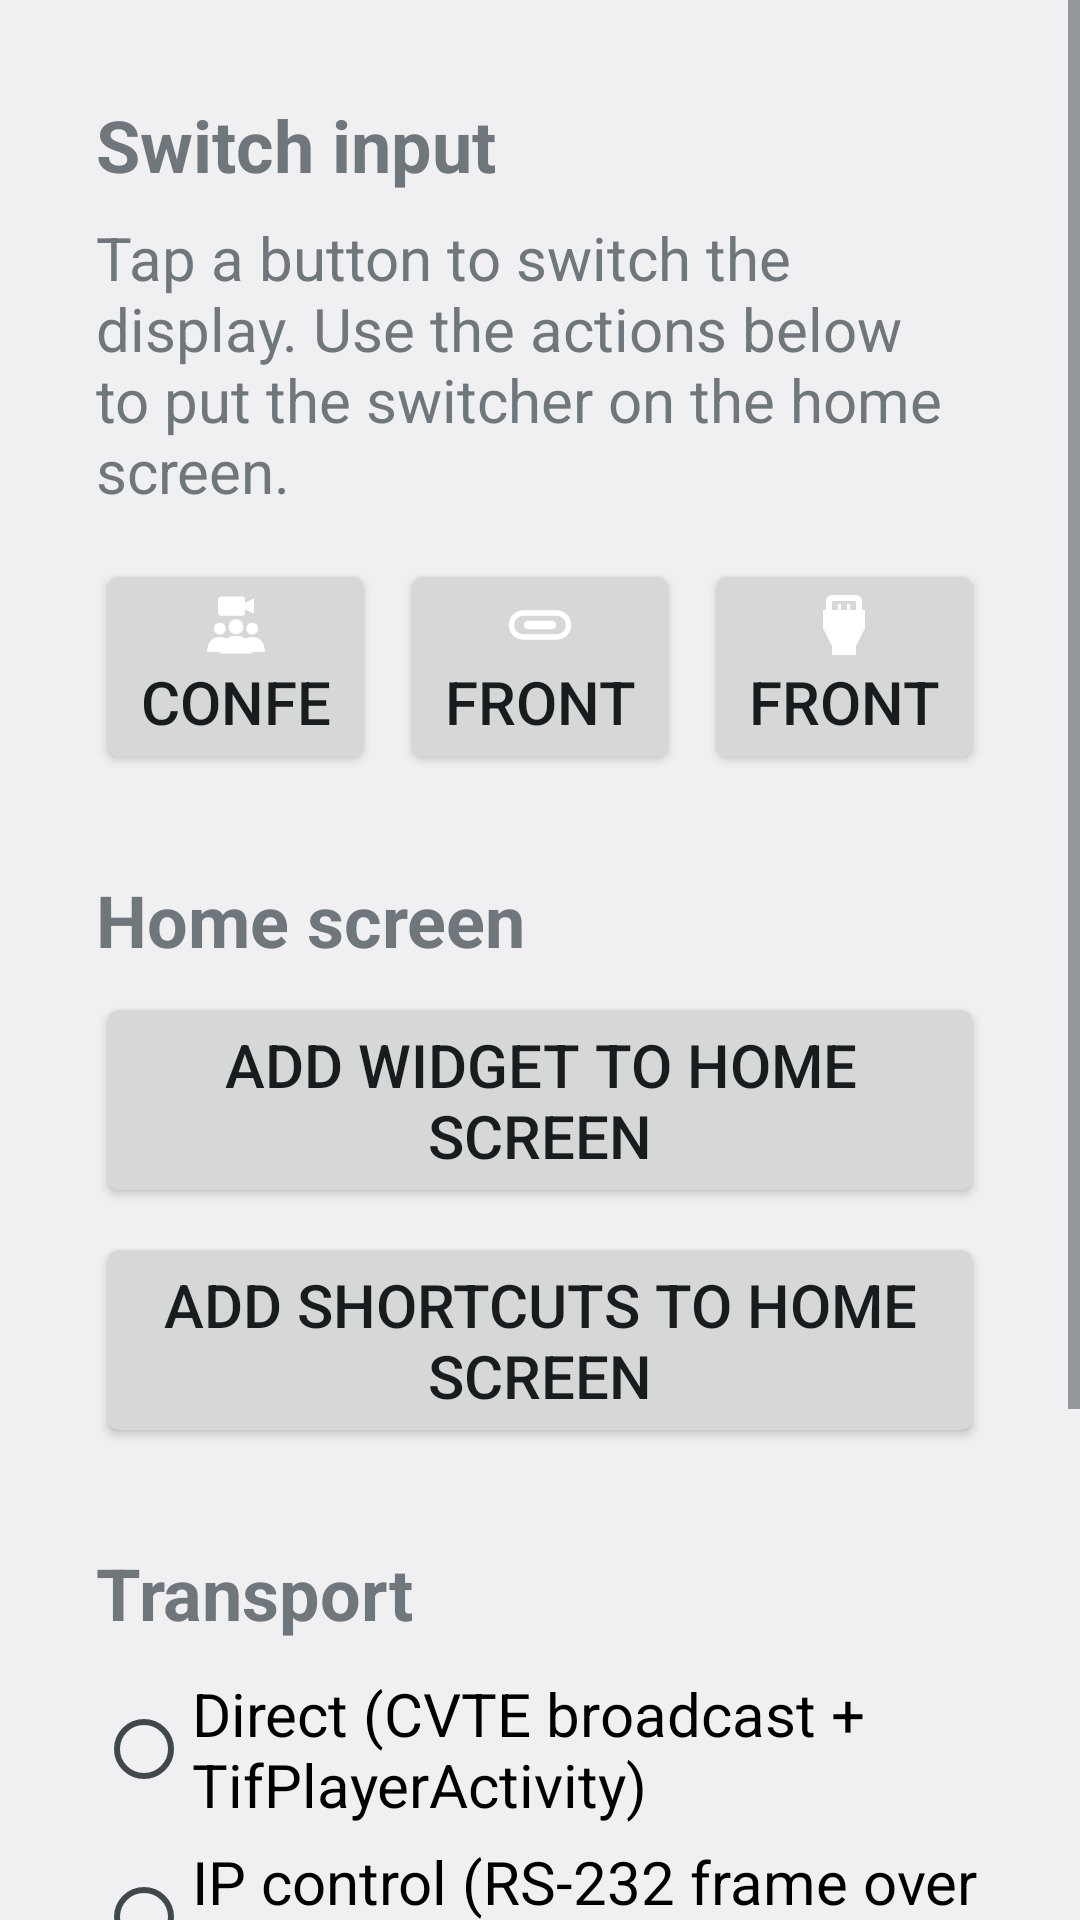

Android layout source for this screen:
<!-- AndroidManifest.xml: application theme Theme.InputSwitcher -->
<!-- res/layout/activity_setup.xml -->
<?xml version="1.0" encoding="utf-8"?>
<ScrollView xmlns:android="http://schemas.android.com/apk/res/android"
    android:layout_width="match_parent"
    android:layout_height="match_parent"
    android:fillViewport="true">

    <LinearLayout
        android:layout_width="match_parent"
        android:layout_height="wrap_content"
        android:orientation="vertical"
        android:padding="@dimen/setup_padding">

        <TextView
            android:layout_width="wrap_content"
            android:layout_height="wrap_content"
            android:text="@string/setup_heading"
            android:textSize="@dimen/setup_heading_text"
            android:textStyle="bold" />

        <TextView
            android:layout_width="match_parent"
            android:layout_height="wrap_content"
            android:layout_marginTop="8dp"
            android:text="@string/setup_hint"
            android:textSize="@dimen/setup_text" />

        <LinearLayout
            android:layout_width="match_parent"
            android:layout_height="wrap_content"
            android:layout_marginTop="16dp"
            android:baselineAligned="false"
            android:orientation="horizontal">

            <Button
                android:id="@+id/setup_button_conference_hub"
                android:layout_width="0dp"
                android:layout_height="@dimen/setup_button_height"
                android:layout_marginEnd="8dp"
                android:layout_weight="1"
                android:drawableTop="@drawable/ic_conference"
                android:text="@string/label_conference_hub"
                android:textSize="@dimen/setup_text" />

            <Button
                android:id="@+id/setup_button_front_usbc"
                android:layout_width="0dp"
                android:layout_height="@dimen/setup_button_height"
                android:layout_marginEnd="8dp"
                android:layout_weight="1"
                android:drawableTop="@drawable/ic_usb_c"
                android:text="@string/label_front_usbc"
                android:textSize="@dimen/setup_text" />

            <Button
                android:id="@+id/setup_button_front_hdmi"
                android:layout_width="0dp"
                android:layout_height="@dimen/setup_button_height"
                android:layout_weight="1"
                android:drawableTop="@drawable/ic_hdmi"
                android:text="@string/label_front_hdmi"
                android:textSize="@dimen/setup_text" />
        </LinearLayout>

        <TextView
            android:layout_width="wrap_content"
            android:layout_height="wrap_content"
            android:layout_marginTop="32dp"
            android:text="@string/setup_home_heading"
            android:textSize="@dimen/setup_heading_text"
            android:textStyle="bold" />

        <Button
            android:id="@+id/button_add_widget"
            android:layout_width="match_parent"
            android:layout_height="@dimen/setup_button_height"
            android:layout_marginTop="8dp"
            android:text="@string/setup_add_widget"
            android:textSize="@dimen/setup_text" />

        <Button
            android:id="@+id/button_add_shortcuts"
            android:layout_width="match_parent"
            android:layout_height="@dimen/setup_button_height"
            android:layout_marginTop="8dp"
            android:text="@string/setup_add_shortcuts"
            android:textSize="@dimen/setup_text" />

        <TextView
            android:layout_width="wrap_content"
            android:layout_height="wrap_content"
            android:layout_marginTop="32dp"
            android:text="@string/setup_transport_heading"
            android:textSize="@dimen/setup_heading_text"
            android:textStyle="bold" />

        <RadioGroup
            android:id="@+id/radio_transport"
            android:layout_width="match_parent"
            android:layout_height="wrap_content"
            android:layout_marginTop="8dp"
            android:orientation="vertical">

            <RadioButton
                android:id="@+id/radio_transport_direct"
                android:layout_width="wrap_content"
                android:layout_height="wrap_content"
                android:minHeight="56dp"
                android:text="@string/setup_transport_direct"
                android:textSize="@dimen/setup_text" />

            <RadioButton
                android:id="@+id/radio_transport_ip"
                android:layout_width="wrap_content"
                android:layout_height="wrap_content"
                android:minHeight="56dp"
                android:text="@string/setup_transport_ip"
                android:textSize="@dimen/setup_text" />
        </RadioGroup>

        <EditText
            android:id="@+id/edit_ip_port"
            android:layout_width="match_parent"
            android:layout_height="wrap_content"
            android:hint="@string/setup_ip_port_hint"
            android:imeOptions="actionDone"
            android:importantForAutofill="no"
            android:inputType="number"
            android:maxLength="5"
            android:textSize="@dimen/setup_text" />

        <TextView
            android:id="@+id/text_transport"
            android:layout_width="match_parent"
            android:layout_height="wrap_content"
            android:layout_marginTop="32dp"
            android:textSize="@dimen/setup_text" />

        <TextView
            android:id="@+id/text_status"
            android:layout_width="match_parent"
            android:layout_height="wrap_content"
            android:layout_marginTop="8dp"
            android:textSize="@dimen/setup_text" />

        <TextView
            android:id="@+id/text_source_change"
            android:layout_width="match_parent"
            android:layout_height="wrap_content"
            android:layout_marginTop="8dp"
            android:textSize="@dimen/setup_text" />
    </LinearLayout>
</ScrollView>
<!-- resources referenced by this layout -->
<resources>
  <dimen name="setup_button_height">72dp</dimen>
  <dimen name="setup_heading_text">24sp</dimen>
  <dimen name="setup_padding">32dp</dimen>
  <dimen name="setup_text">20sp</dimen>
  <!-- drawable ic_conference (drawable) -->
  <?xml version="1.0" encoding="utf-8"?>
  <vector xmlns:android="http://schemas.android.com/apk/res/android"
      android:width="24dp"
      android:height="24dp"
      android:viewportWidth="24"
      android:viewportHeight="24">
      <path
          android:fillColor="@android:color/white"
          android:pathData="M7,2.5 h7 a1,1 0 0 1 1,1 v4.4 a1,1 0 0 1 -1,1 h-7 a1,1 0 0 1 -1,-1 V3.5 a1,1 0 0 1 1,-1 z M15,4.6 L18,3.2 V8.2 L15,6.8 Z" />
      <path
          android:fillColor="@android:color/white"
          android:pathData="M4.6,13.2 a2,2 0 1 0 4,0 a2,2 0 1 0 -4,0 z M2.4,21 C2.4,17.6 4.2,16 6.6,16 C9,16 10.8,17.6 10.8,21 Z M15.4,13.2 a2,2 0 1 0 4,0 a2,2 0 1 0 -4,0 z M13.2,21 C13.2,17.6 15,16 17.4,16 C19.8,16 21.6,17.6 21.6,21 Z M9.5,12.6 a2.5,2.5 0 1 0 5,0 a2.5,2.5 0 1 0 -5,0 z M6.8,21.5 C6.8,17.5 9,15.6 12,15.6 C15,15.6 17.2,17.5 17.2,21.5 Z" />
  </vector>
  <!-- drawable ic_hdmi (drawable) -->
  <?xml version="1.0" encoding="utf-8"?>
  <vector xmlns:android="http://schemas.android.com/apk/res/android"
      android:width="24dp"
      android:height="24dp"
      android:viewportWidth="24"
      android:viewportHeight="24">
      <path
          android:fillColor="@android:color/white"
          android:pathData="M18,7V4c0,-1.1 -0.9,-2 -2,-2H8C6.9,2 6,2.9 6,4v3H5v6l3,6v3h8v-3l3,-6V7h-1zM8,4h8v3h-2V5h-1v2h-2V5h-1v2H8V4z" />
  </vector>
  <!-- drawable ic_usb_c (drawable) -->
  <?xml version="1.0" encoding="utf-8"?>
  <vector xmlns:android="http://schemas.android.com/apk/res/android"
      android:width="24dp"
      android:height="24dp"
      android:viewportWidth="24"
      android:viewportHeight="24">
      <path
          android:pathData="M6.5,8 H17.5 A4,4 0 0 1 17.5,16 H6.5 A4,4 0 0 1 6.5,8 Z"
          android:strokeColor="@android:color/white"
          android:strokeLineCap="round"
          android:strokeLineJoin="round"
          android:strokeWidth="1.8" />
      <path
          android:fillColor="@android:color/white"
          android:pathData="M8,10.6 H16 A1.4,1.4 0 0 1 16,13.4 H8 A1.4,1.4 0 0 1 8,10.6 Z" />
  </vector>
  <string name="label_conference_hub">Conference Hub</string>
  <string name="label_front_hdmi">Front HDMI</string>
  <string name="label_front_usbc">Front USB-C</string>
  <string name="setup_add_shortcuts">Add shortcuts to home screen</string>
  <string name="setup_add_widget">Add widget to home screen</string>
  <string name="setup_heading">Switch input</string>
  <string name="setup_hint">Tap a button to switch the display. Use the actions below to put the switcher on the home screen.</string>
  <string name="setup_home_heading">Home screen</string>
  <string name="setup_ip_port_hint">IP control port (see README)</string>
  <string name="setup_transport_direct">Direct (CVTE broadcast + TifPlayerActivity)</string>
  <string name="setup_transport_heading">Transport</string>
  <string name="setup_transport_ip">IP control (RS-232 frame over loopback TCP)</string>
  <style name="Theme.InputSwitcher" parent="@android:style/Theme.DeviceDefault.DayNight" />
</resources>
